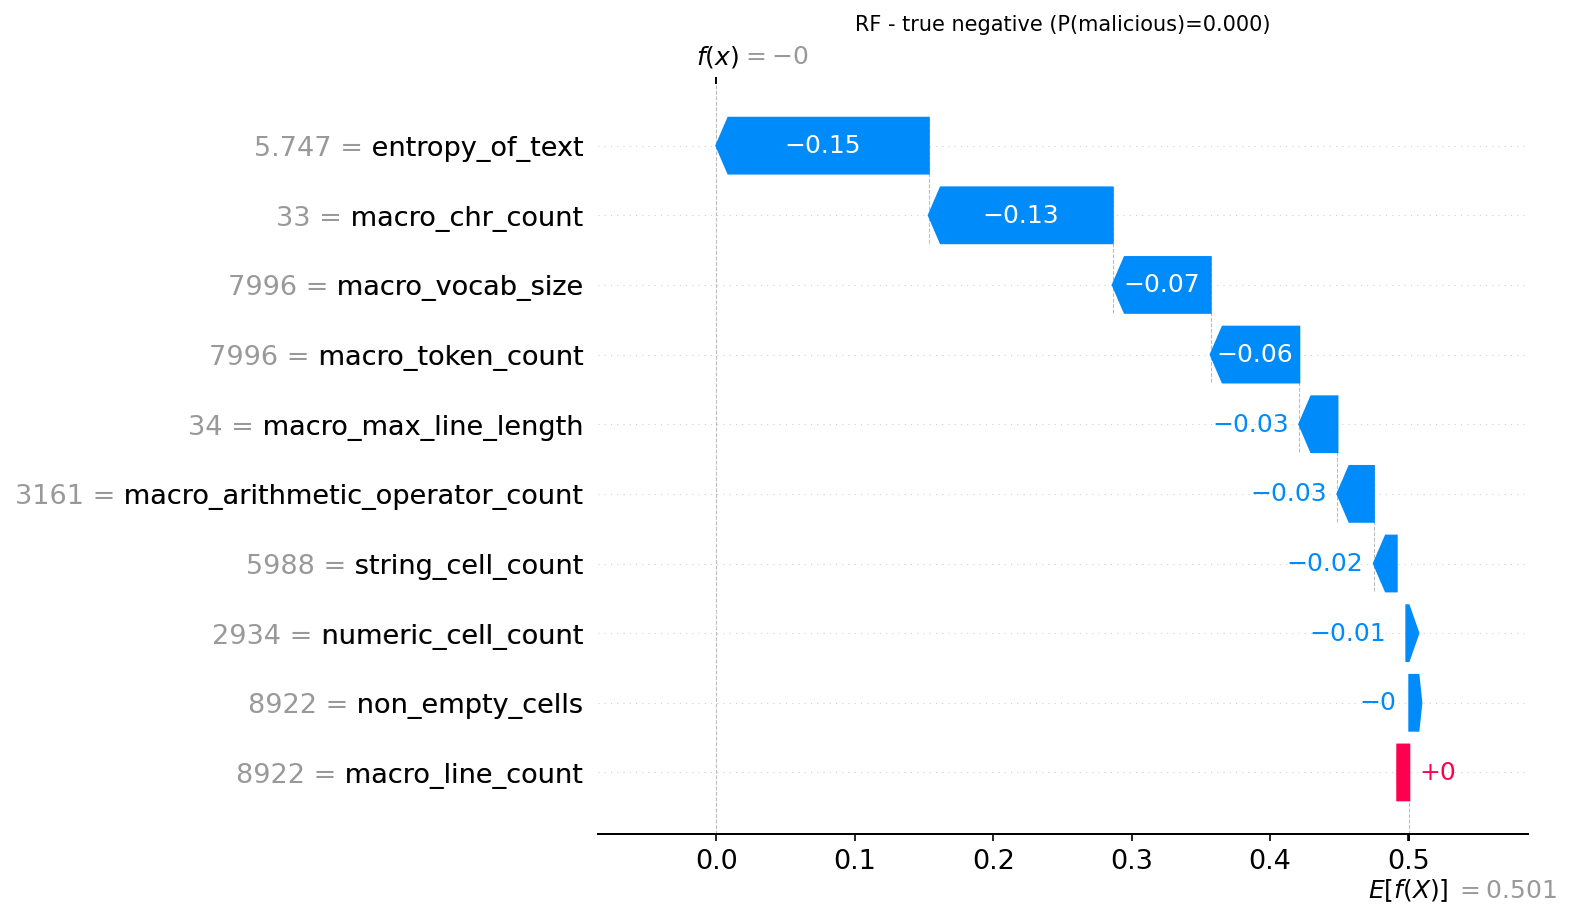

The file beside this chart, header and first rows:
actual, predicted, probability_malicious, feature, feature_value, shap_value
0, 0, 0.0, entropy_of_text, 5.747, -0.1534
0, 0, 0.0, macro_chr_count, 33.0, -0.1329
0, 0, 0.0, macro_vocab_size, 7996, -0.07075
0, 0, 0.0, macro_token_count, 7996, -0.06399
0, 0, 0.0, macro_max_line_length, 34.0, -0.02757
0, 0, 0.0, macro_arithmetic_operator_count, 3161, -0.0263
0, 0, 0.0, string_cell_count, 5988, -0.01651
0, 0, 0.0, numeric_cell_count, 2934, -0.007033
0, 0, 0.0, non_empty_cells, 8922, -0.002117
0, 0, 0.0, macro_line_count, 8922, 5.063744543916082e-05
